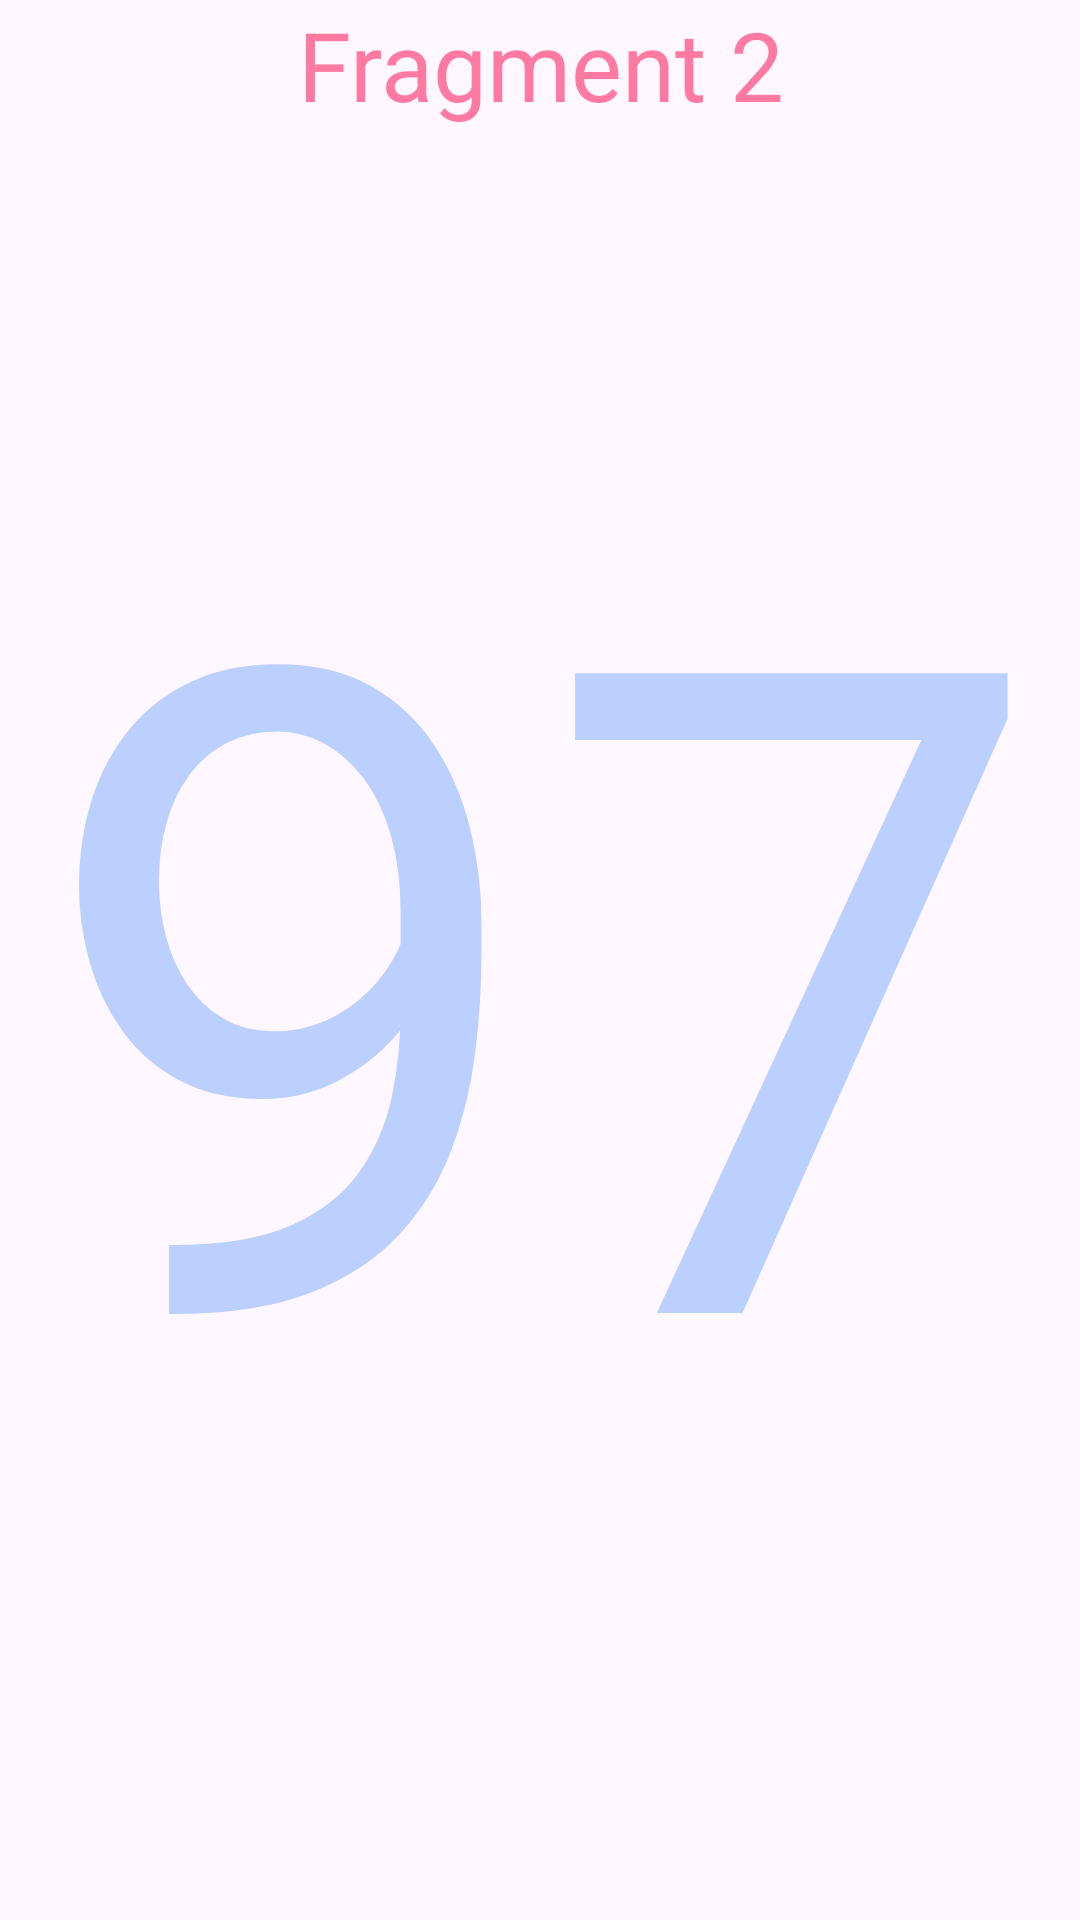

Layout XML and referenced resources for this Android screen:
<!-- AndroidManifest.xml: application theme Theme.TugasFragment2 -->
<!-- res/layout/fragment_f_dua.xml -->
<?xml version="1.0" encoding="utf-8"?>
<FrameLayout xmlns:android="http://schemas.android.com/apk/res/android"
    xmlns:tools="http://schemas.android.com/tools"
    android:layout_width="match_parent"
    android:layout_height="match_parent"
    tools:context=".fDua">

    
    <TextView
        android:layout_width="match_parent"
        android:layout_height="wrap_content"
        android:text="Fragment 2"
        android:textSize="32dp"
        android:gravity="center"
        android:textColor="#ff7aa2"/>

    <TextView
        android:id="@+id/num1"
        android:layout_width="match_parent"
        android:layout_height="match_parent"
        android:textSize="300dp"
        android:gravity="center"
        android:textColor="#bbd0ff"
        android:text="97" />

</FrameLayout>
<!-- resources referenced by this layout -->
<resources>
  <style name="Theme.TugasFragment2" parent="Base.Theme.TugasFragment2" />
  <style name="Base.Theme.TugasFragment2" parent="Theme.Material3.DayNight.NoActionBar">
          
          
      </style>
</resources>
